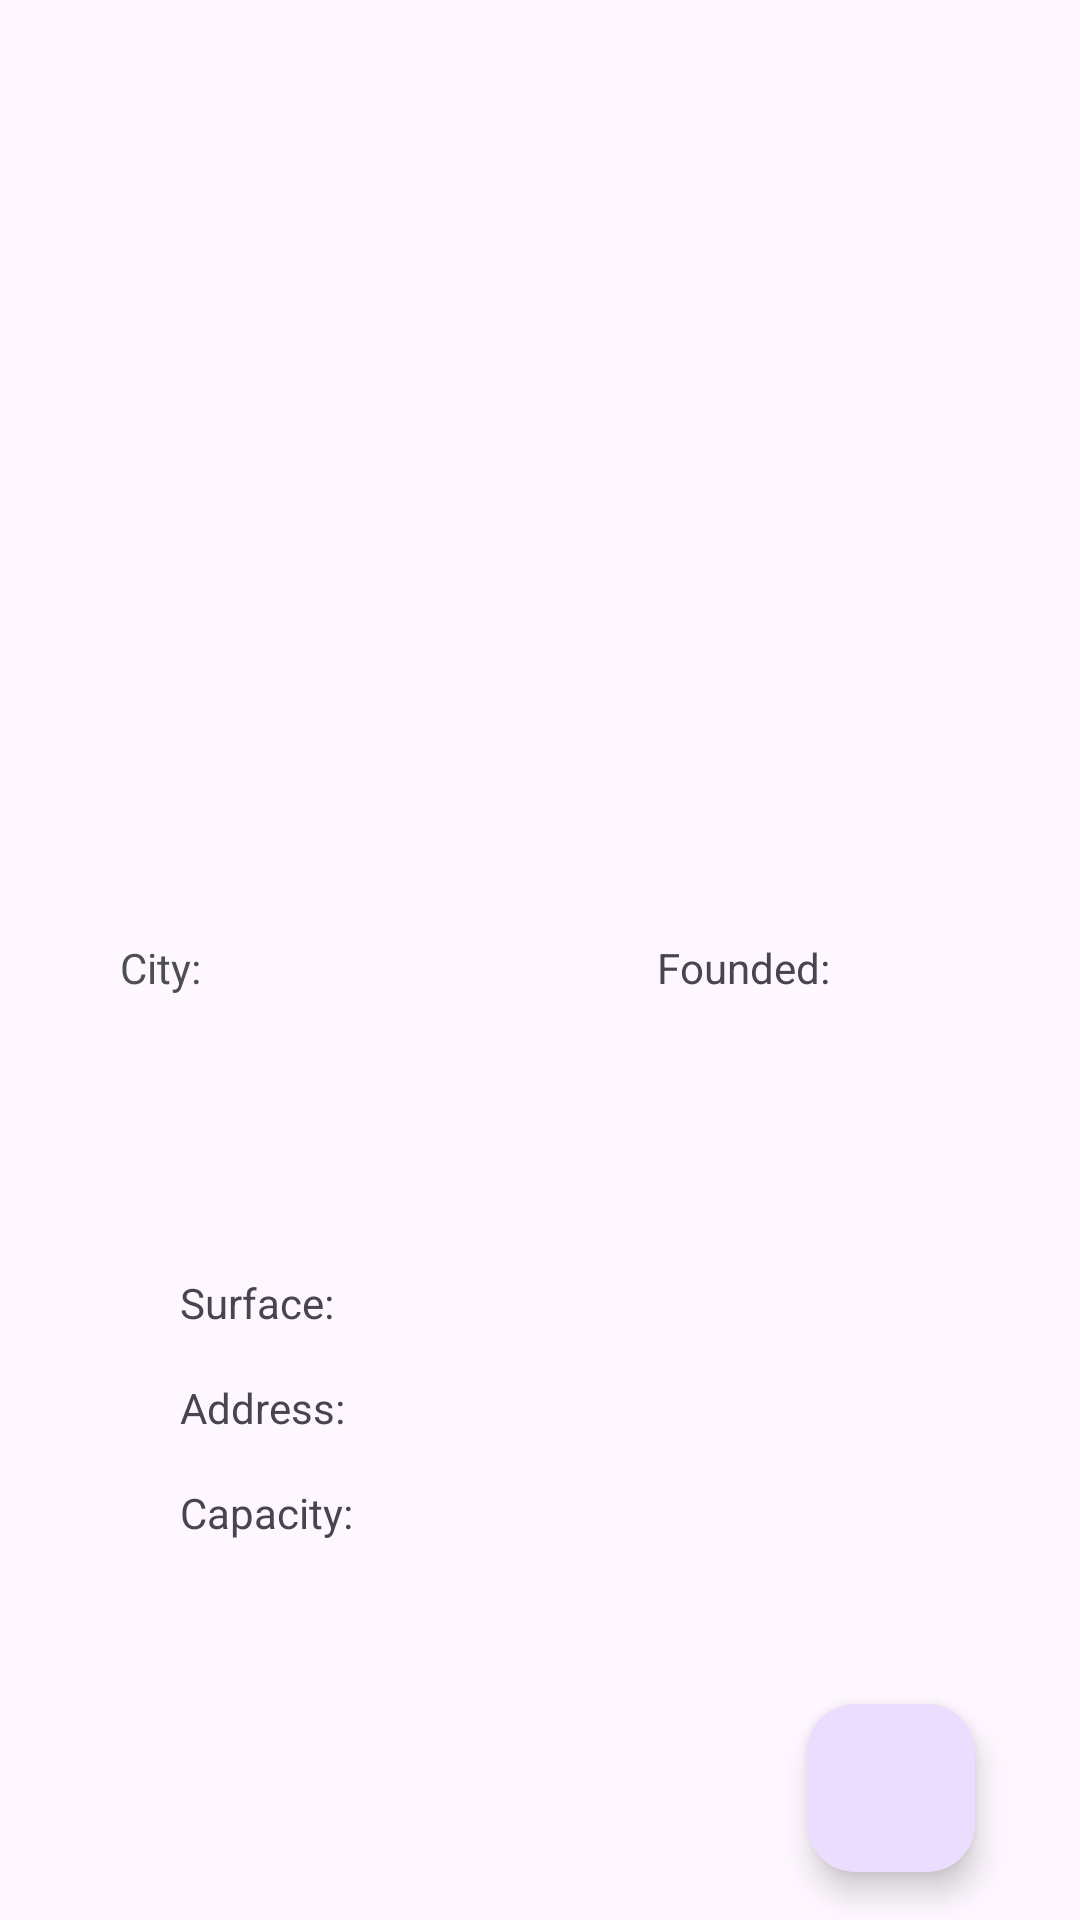

The Android layout XML behind this screen, and the referenced resources:
<!-- AndroidManifest.xml: application theme Theme.AppSem7PyFootball -->
<!-- res/layout/activity_team_details.xml -->
<?xml version="1.0" encoding="utf-8"?>
<androidx.constraintlayout.widget.ConstraintLayout xmlns:android="http://schemas.android.com/apk/res/android"
    xmlns:app="http://schemas.android.com/apk/res-auto"
    xmlns:tools="http://schemas.android.com/tools"
    android:layout_width="match_parent"
    android:layout_height="match_parent"
    tools:context=".controllers.activity.TeamDetail">

    <ImageView
        android:id="@+id/ivLogoDetail"
        android:layout_width="150dp"
        android:layout_height="150dp"
        android:layout_marginStart="142dp"
        android:layout_marginTop="84dp"
        android:layout_marginEnd="142dp"
        app:layout_constraintEnd_toEndOf="parent"
        app:layout_constraintHorizontal_bias="0.5"
        app:layout_constraintStart_toStartOf="parent"
        app:layout_constraintTop_toTopOf="parent"
        tools:srcCompat="@tools:sample/avatars" />

    <TextView
        android:id="@+id/tvNameDetail"
        android:layout_width="wrap_content"
        android:layout_height="wrap_content"
        android:layout_marginTop="24dp"
        android:textColor="#4D4F51"
        android:textSize="20sp"
        android:textStyle="bold"
        app:layout_constraintEnd_toEndOf="parent"
        app:layout_constraintHorizontal_bias="0.498"
        app:layout_constraintStart_toStartOf="parent"
        app:layout_constraintTop_toBottomOf="@+id/ivLogoDetail"
        tools:text="Name Detail" />

    <TextView
        android:id="@+id/tvVenueName"
        android:layout_width="wrap_content"
        android:layout_height="wrap_content"
        android:layout_marginTop="90dp"
        android:textColor="#4D4F51"
        android:textSize="16sp"
        android:textStyle="italic"
        app:layout_constraintEnd_toEndOf="parent"
        app:layout_constraintHorizontal_bias="0.478"
        app:layout_constraintStart_toStartOf="parent"
        app:layout_constraintTop_toBottomOf="@+id/tvNameDetail"
        tools:text="Venue Name" />

    <com.google.android.material.floatingactionbutton.FloatingActionButton
        android:id="@+id/fabSave"
        android:layout_width="wrap_content"
        android:layout_height="wrap_content"
        android:layout_marginEnd="35dp"
        android:layout_marginBottom="16dp"
        android:clickable="true"
        android:src="@drawable/baseline_favorite_24"
        app:layout_constraintBottom_toBottomOf="parent"
        app:layout_constraintEnd_toEndOf="parent"
        tools:srcCompat="@tools:sample/avatars" />

    <TextView
        android:id="@+id/tvCity"
        android:layout_width="wrap_content"
        android:layout_height="wrap_content"
        android:layout_marginStart="40dp"
        android:layout_marginTop="28dp"
        android:text="@string/city"
        android:textColor="#4D4F51"
        app:layout_constraintStart_toStartOf="parent"
        app:layout_constraintTop_toBottomOf="@+id/tvNameDetail" />

    <TextView
        android:id="@+id/tvCityName"
        android:layout_width="wrap_content"
        android:layout_height="wrap_content"
        android:layout_marginStart="8dp"
        android:layout_marginTop="28dp"
        android:layout_marginEnd="68dp"
        app:layout_constraintEnd_toStartOf="@+id/tvFounded"
        app:layout_constraintHorizontal_bias="0.0"
        app:layout_constraintStart_toEndOf="@+id/tvCity"
        app:layout_constraintTop_toBottomOf="@+id/tvNameDetail"
        tools:text="CityName" />

    <TextView
        android:id="@+id/tvYearFounded"
        android:layout_width="wrap_content"
        android:layout_height="wrap_content"
        android:layout_marginStart="8dp"
        android:layout_marginTop="28dp"
        android:layout_marginEnd="40dp"
        app:layout_constraintEnd_toEndOf="parent"
        app:layout_constraintHorizontal_bias="0.605"
        app:layout_constraintStart_toEndOf="@+id/tvFounded"
        app:layout_constraintTop_toBottomOf="@+id/tvNameDetail"
        tools:text="YearFounded" />

    <TextView
        android:id="@+id/tvFounded"
        android:layout_width="wrap_content"
        android:layout_height="wrap_content"
        android:layout_marginStart="152dp"
        android:layout_marginTop="28dp"
        android:text="@string/founded"
        app:layout_constraintStart_toEndOf="@+id/tvCity"
        app:layout_constraintTop_toBottomOf="@+id/tvNameDetail" />

    <TextView
        android:id="@+id/tvSurface"
        android:layout_width="wrap_content"
        android:layout_height="wrap_content"
        android:layout_marginStart="60dp"
        android:layout_marginTop="28dp"
        android:text="@string/surface"
        app:layout_constraintStart_toStartOf="parent"
        app:layout_constraintTop_toBottomOf="@+id/tvVenueName" />

    <TextView
        android:id="@+id/tvSurfaceType"
        android:layout_width="wrap_content"
        android:layout_height="wrap_content"
        android:layout_marginStart="8dp"
        android:layout_marginTop="28dp"
        app:layout_constraintStart_toEndOf="@+id/tvSurface"
        app:layout_constraintTop_toBottomOf="@+id/tvVenueName"
        tools:text="SurfaceType" />

    <TextView
        android:id="@+id/tvAddress"
        android:layout_width="wrap_content"
        android:layout_height="wrap_content"
        android:layout_marginStart="60dp"
        android:layout_marginTop="16dp"
        android:text="@string/address"
        app:layout_constraintStart_toStartOf="parent"
        app:layout_constraintTop_toBottomOf="@+id/tvSurface" />

    <TextView
        android:id="@+id/tvLocationOfManagement"
        android:layout_width="wrap_content"
        android:layout_height="wrap_content"
        android:layout_marginStart="8dp"
        android:layout_marginTop="16dp"
        app:layout_constraintStart_toEndOf="@+id/tvAddress"
        app:layout_constraintTop_toBottomOf="@+id/tvSurfaceType"
        tools:text="LocationOfManagement" />

    <TextView
        android:id="@+id/tvCapacity"
        android:layout_width="wrap_content"
        android:layout_height="wrap_content"
        android:layout_marginStart="60dp"
        android:layout_marginTop="16dp"
        android:text="@string/capacity"
        app:layout_constraintStart_toStartOf="parent"
        app:layout_constraintTop_toBottomOf="@+id/tvAddress" />

    <TextView
        android:id="@+id/tvCapacityShare"
        android:layout_width="wrap_content"
        android:layout_height="wrap_content"
        android:layout_marginStart="8dp"
        android:layout_marginTop="16dp"
        app:layout_constraintStart_toEndOf="@+id/tvCapacity"
        app:layout_constraintTop_toBottomOf="@+id/tvLocationOfManagement"
        tools:text="CapacityShare" />
</androidx.constraintlayout.widget.ConstraintLayout>
<!-- resources referenced by this layout -->
<resources>
  <string name="address">Address:</string>
  <string name="capacity">Capacity:</string>
  <string name="city">City:</string>
  <string name="founded">Founded:</string>
  <string name="surface">Surface:</string>
  <style name="Theme.AppSem7PyFootball" parent="Base.Theme.AppSem7PyFootball" />
  <style name="Base.Theme.AppSem7PyFootball" parent="Theme.Material3.DayNight.NoActionBar">
          
          
      </style>
</resources>
